23-way image classification set "dataset" from GitHub (sunuilhamp/Hijaiyah-Deployment-CNN); label vocabulary: ain, alif, dal, dhod, dzal, dzho, ghoin, hamzah, jim, kaf, kho, lam, lam alif, mim, nun, qof, shod, sin, syin, tho, tsa, wawu, zain.

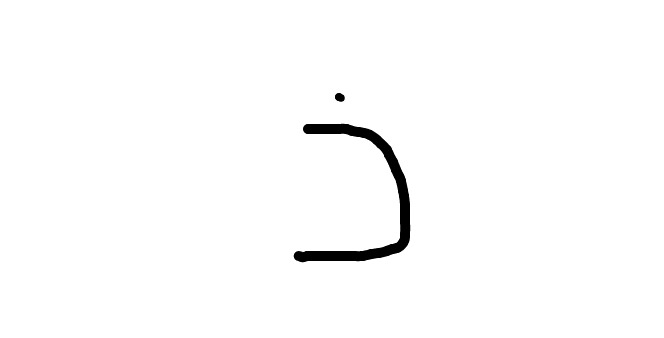
Label: dzal

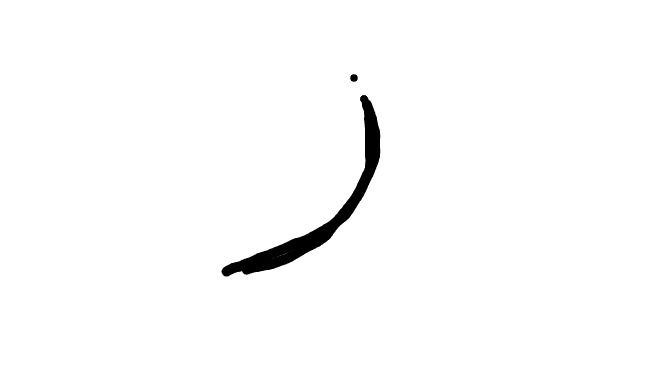
Label: zain

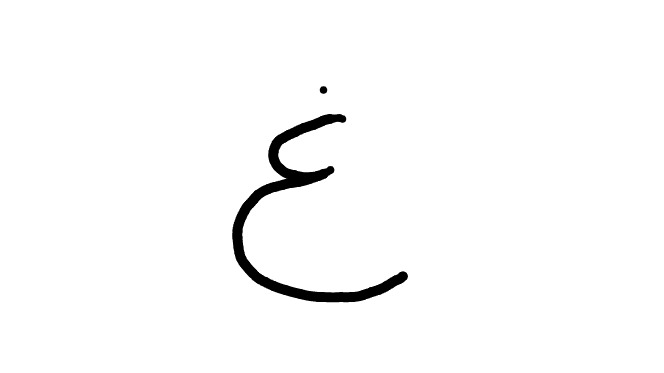
Label: ghoin

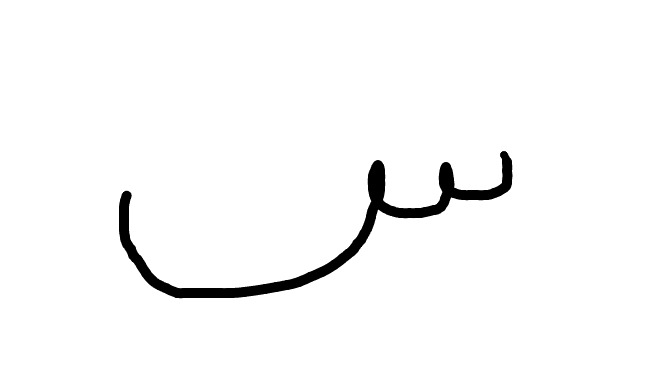
Label: sin

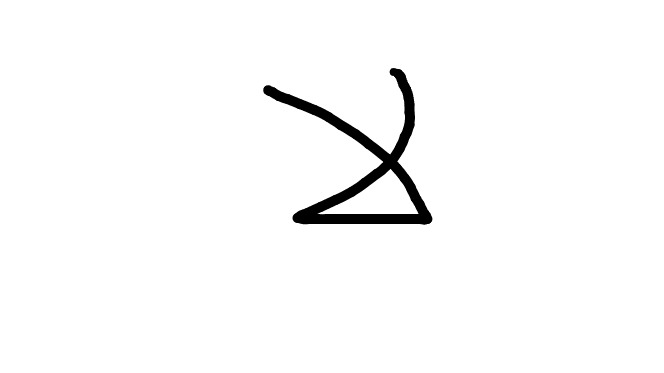
Label: lam alif

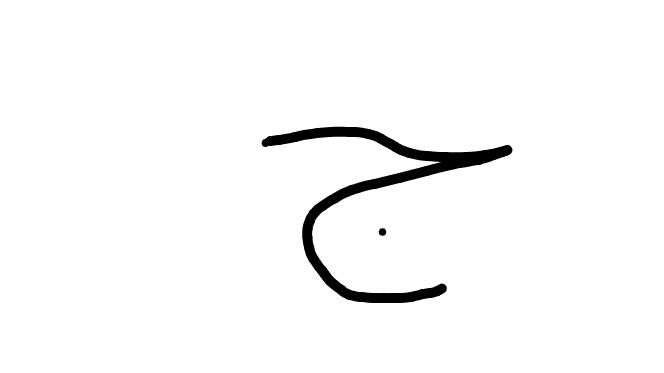
Label: jim
